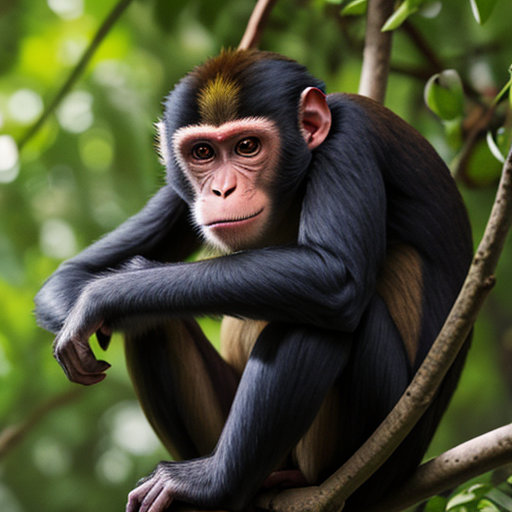
Generation parameters embedded in this image by AUTOMATIC1111 Stable Diffusion web UI or a fork of it (Forge, ...) (PNG 'parameters' text chunk):
monkey
Negative prompt: people, person, men, women
Steps: 20, Sampler: DPM++ 2M, Schedule type: Karras, CFG scale: 7, Seed: 3009403953, Size: 512x512, Model hash: 879db523c3, Model: dreamshaper_8, VAE hash: 235745af8d, VAE: vae-ft-mse-840000-ema-pruned.ckpt, Version: v1.10.1